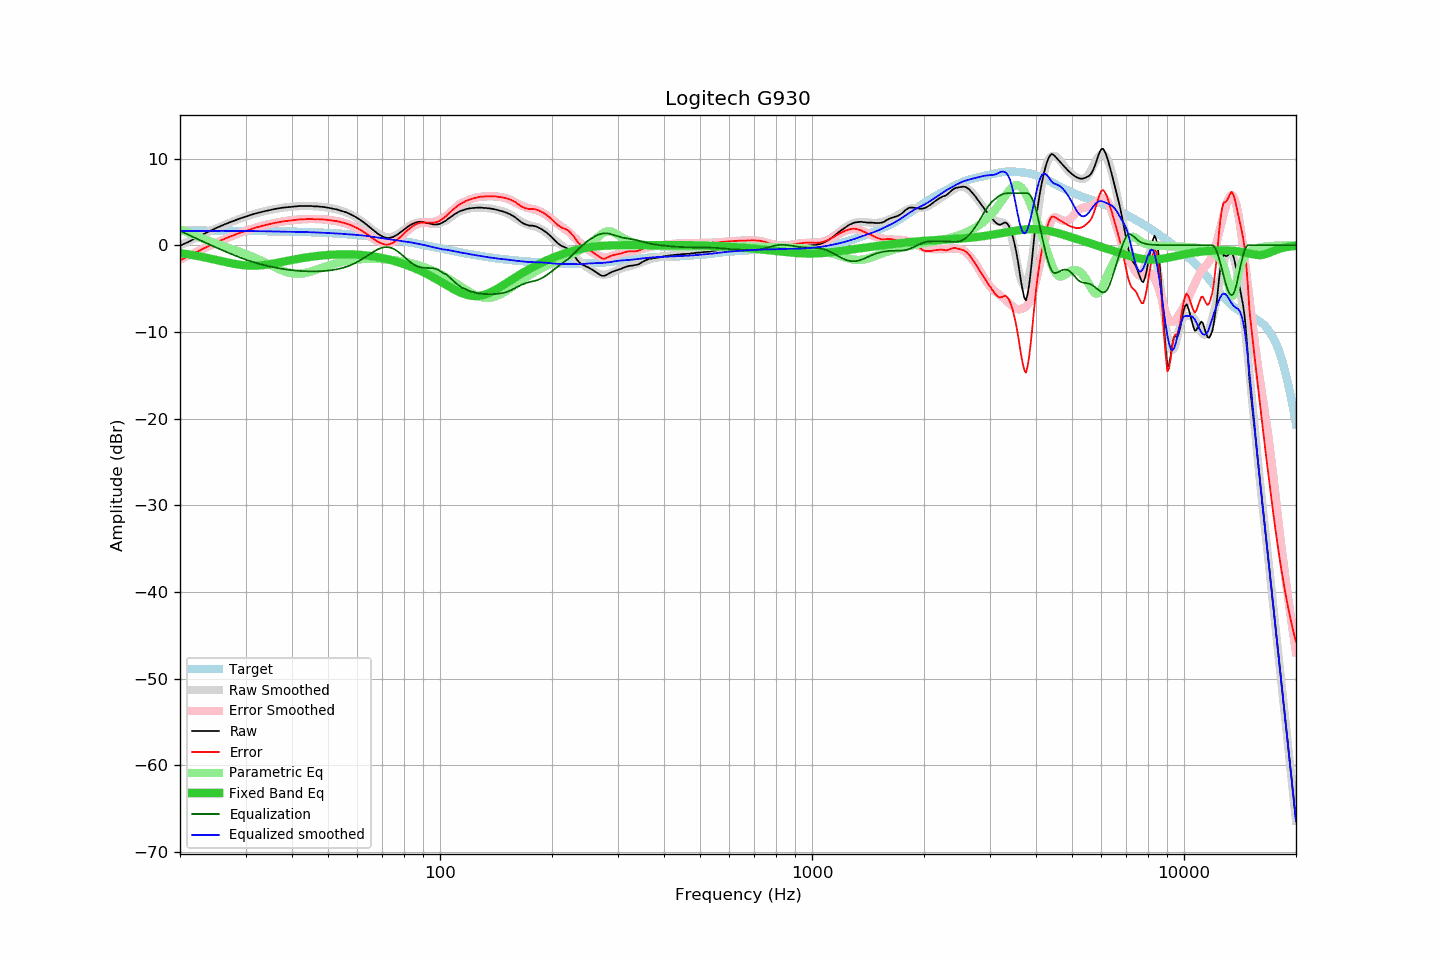

The file beside this chart, header and first rows:
frequency, raw, error, smoothed, error_smoothed, equalization, parametric_eq, equalized_raw, equalized_smoothed, target
20, -0.06, -1.73, -0.02, -1.66, 1.66, -0.91, 1.60, 1.64, 1.67
21, 0.35, -1.32, 0.41, -1.23, 1.23, -1.05, 1.59, 1.64, 1.67
22, 0.80, -0.87, 0.82, -0.83, 0.83, -1.20, 1.63, 1.65, 1.67
23, 1.23, -0.44, 1.21, -0.44, 0.44, -1.36, 1.67, 1.65, 1.67
24, 1.61, -0.05, 1.58, -0.08, 0.08, -1.52, 1.69, 1.65, 1.67
25, 1.97, 0.31, 1.92, 0.26, -0.26, -1.69, 1.71, 1.66, 1.66
26, 2.29, 0.63, 2.24, 0.58, -0.58, -1.86, 1.71, 1.66, 1.66
27, 2.58, 0.93, 2.54, 0.88, -0.88, -2.02, 1.70, 1.65, 1.66
28, 2.83, 1.18, 2.81, 1.16, -1.16, -2.15, 1.67, 1.65, 1.65
29, 3.08, 1.44, 3.07, 1.42, -1.42, -2.26, 1.67, 1.65, 1.65
30, 3.28, 1.64, 3.30, 1.65, -1.65, -2.33, 1.63, 1.65, 1.64
31, 3.49, 1.86, 3.50, 1.86, -1.86, -2.36, 1.64, 1.64, 1.64
32, 3.67, 2.04, 3.67, 2.04, -2.04, -2.36, 1.63, 1.63, 1.63
33, 3.81, 2.19, 3.82, 2.20, -2.20, -2.32, 1.61, 1.62, 1.63
34, 3.95, 2.33, 3.96, 2.34, -2.34, -2.26, 1.61, 1.61, 1.62
35, 4.06, 2.45, 4.07, 2.47, -2.47, -2.18, 1.59, 1.61, 1.61
36, 4.18, 2.58, 4.18, 2.58, -2.58, -2.09, 1.60, 1.60, 1.60
37, 4.26, 2.67, 4.27, 2.68, -2.68, -1.99, 1.59, 1.59, 1.59
38, 4.34, 2.76, 4.34, 2.76, -2.76, -1.89, 1.58, 1.58, 1.58
39, 4.39, 2.82, 4.40, 2.83, -2.83, -1.79, 1.56, 1.57, 1.57
40, 4.43, 2.87, 4.45, 2.89, -2.89, -1.70, 1.55, 1.56, 1.56
41, 4.47, 2.92, 4.48, 2.93, -2.93, -1.61, 1.54, 1.55, 1.55
42, 4.52, 2.98, 4.51, 2.97, -2.97, -1.53, 1.55, 1.54, 1.54
43, 4.52, 3.00, 4.52, 3.00, -3.00, -1.46, 1.52, 1.52, 1.53
44, 4.52, 3.01, 4.52, 3.02, -3.02, -1.39, 1.51, 1.51, 1.51
45, 4.52, 3.02, 4.52, 3.02, -3.02, -1.33, 1.50, 1.49, 1.50
46, 4.47, 2.99, 4.50, 3.02, -3.02, -1.28, 1.45, 1.48, 1.48
47, 4.47, 3.01, 4.47, 3.01, -3.01, -1.23, 1.46, 1.46, 1.47
48, 4.43, 2.98, 4.44, 2.99, -2.99, -1.19, 1.44, 1.44, 1.45
49, 4.39, 2.96, 4.39, 2.97, -2.97, -1.16, 1.43, 1.43, 1.43
50, 4.32, 2.91, 4.34, 2.93, -2.93, -1.13, 1.39, 1.41, 1.41
51, 4.26, 2.87, 4.27, 2.88, -2.88, -1.10, 1.38, 1.39, 1.39
52, 4.19, 2.82, 4.19, 2.83, -2.83, -1.08, 1.37, 1.37, 1.37
53, 4.11, 2.76, 4.11, 2.76, -2.76, -1.07, 1.35, 1.35, 1.35
54, 4.00, 2.67, 4.01, 2.68, -2.68, -1.06, 1.32, 1.33, 1.33
55, 3.90, 2.60, 3.89, 2.59, -2.59, -1.05, 1.31, 1.30, 1.31
56, 3.78, 2.50, 3.77, 2.49, -2.49, -1.05, 1.30, 1.28, 1.28
57, 3.64, 2.39, 3.62, 2.37, -2.37, -1.05, 1.28, 1.26, 1.26
58, 3.48, 2.25, 3.46, 2.23, -2.23, -1.06, 1.25, 1.23, 1.23
59, 3.30, 2.10, 3.29, 2.08, -2.08, -1.07, 1.22, 1.21, 1.20
60, 3.13, 1.96, 3.10, 1.92, -1.92, -1.09, 1.22, 1.18, 1.17
61, 2.93, 1.79, 2.89, 1.74, -1.74, -1.11, 1.19, 1.15, 1.15
62, 2.71, 1.60, 2.68, 1.55, -1.55, -1.14, 1.16, 1.12, 1.12
63, 2.49, 1.41, 2.45, 1.36, -1.36, -1.17, 1.13, 1.09, 1.08
64, 2.24, 1.19, 2.22, 1.16, -1.16, -1.20, 1.08, 1.05, 1.05
65, 2.01, 0.99, 1.99, 0.97, -0.97, -1.24, 1.04, 1.01, 1.02
66, 1.78, 0.80, 1.76, 0.79, -0.79, -1.28, 0.99, 0.97, 0.99
67, 1.55, 0.60, 1.55, 0.63, -0.63, -1.33, 0.93, 0.92, 0.95
68, 1.33, 0.41, 1.36, 0.48, -0.48, -1.38, 0.85, 0.88, 0.92
69, 1.16, 0.28, 1.20, 0.37, -0.37, -1.43, 0.80, 0.84, 0.88
70, 1.01, 0.16, 1.07, 0.28, -0.28, -1.48, 0.73, 0.80, 0.85
71, 0.90, 0.09, 0.99, 0.23, -0.23, -1.54, 0.67, 0.75, 0.81
72, 0.83, 0.06, 0.94, 0.22, -0.22, -1.60, 0.61, 0.72, 0.77
73, 0.83, 0.10, 0.93, 0.25, -0.25, -1.67, 0.58, 0.68, 0.74
74, 0.89, 0.19, 0.96, 0.32, -0.32, -1.73, 0.57, 0.64, 0.70
75, 0.96, 0.30, 1.03, 0.42, -0.42, -1.80, 0.54, 0.61, 0.66
76, 1.12, 0.50, 1.14, 0.56, -0.56, -1.87, 0.56, 0.58, 0.62
77, 1.26, 0.68, 1.27, 0.73, -0.73, -1.95, 0.54, 0.55, 0.58
78, 1.43, 0.89, 1.43, 0.91, -0.91, -2.02, 0.52, 0.52, 0.54
79, 1.61, 1.11, 1.59, 1.11, -1.11, -2.10, 0.50, 0.48, 0.50
... 553 more rows
